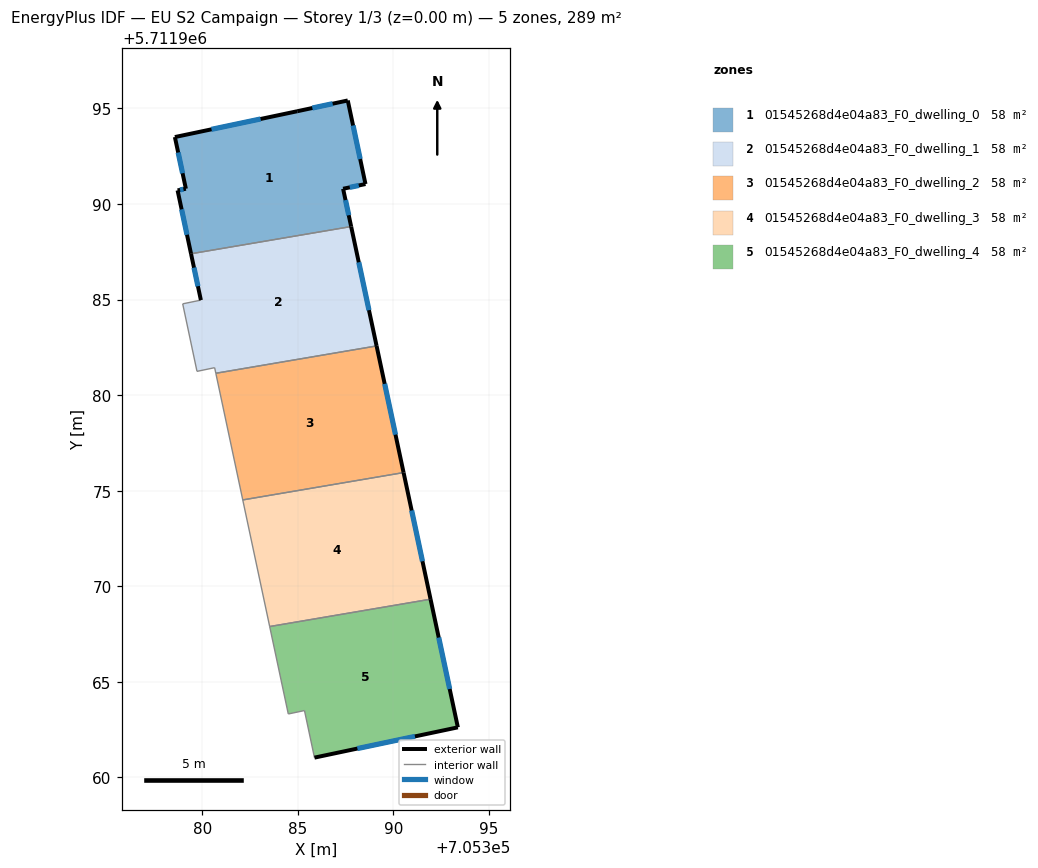
=== STOREY PLAN SPEC (per zone: floor XY polygon, exterior-wall plan segments, windows/doors) ===
zone 1: 01545268d4e04a83_F0_dwelling_0  (57.8 m²)
  floor: (705387.61, 5711995.42) (705388.54, 5711991.05) (705387.36, 5711990.80) (705387.79, 5711988.82) (705379.41, 5711987.40) (705378.70, 5711990.72) (705379.14, 5711990.80) (705378.56, 5711993.51) (705384.96, 5711994.86)
  exterior wall: (705387.79, 5711988.82) – (705387.36, 5711990.80)  [2.0 m]
    window: (705387.66, 5711989.42) – (705387.49, 5711990.21)  [1.0 m²]
  exterior wall: (705378.70, 5711990.72) – (705379.41, 5711987.40)  [3.4 m]
    window: (705378.92, 5711989.72) – (705379.20, 5711988.39)  [1.6 m²]
  exterior wall: (705379.14, 5711990.80) – (705378.70, 5711990.72)  [0.4 m]
    window: (705379.01, 5711990.78) – (705378.83, 5711990.74)  [0.2 m²]
  exterior wall: (705378.56, 5711993.51) – (705379.14, 5711990.80)  [2.8 m]
    window: (705378.74, 5711992.70) – (705378.97, 5711991.61)  [1.3 m²]
  exterior wall: (705384.96, 5711994.86) – (705378.56, 5711993.51)  [6.5 m]
    window: (705383.05, 5711994.45) – (705380.48, 5711993.91)  [3.2 m²]
  exterior wall: (705387.61, 5711995.42) – (705384.96, 5711994.86)  [2.7 m]
    window: (705386.82, 5711995.25) – (705385.76, 5711995.02)  [1.3 m²]
  exterior wall: (705388.54, 5711991.05) – (705387.61, 5711995.42)  [4.5 m]
    window: (705388.26, 5711992.36) – (705387.89, 5711994.11)  [2.2 m²]
  exterior wall: (705387.36, 5711990.80) – (705388.54, 5711991.05)  [1.2 m]
    window: (705387.72, 5711990.87) – (705388.19, 5711990.97)  [0.6 m²]
  interior walls: 1
zone 2: 01545268d4e04a83_F0_dwelling_1  (57.8 m²)
  floor: (705387.79, 5711988.82) (705389.12, 5711982.58) (705380.71, 5711981.15) (705380.64, 5711981.44) (705379.72, 5711981.25) (705378.97, 5711984.78) (705379.92, 5711984.97) (705379.41, 5711987.40)
  exterior wall: (705379.41, 5711987.40) – (705379.92, 5711984.97)  [2.5 m]
    window: (705379.56, 5711986.67) – (705379.77, 5711985.70)  [1.2 m²]
  exterior wall: (705389.12, 5711982.58) – (705387.79, 5711988.82)  [6.4 m]
    window: (705388.72, 5711984.45) – (705388.18, 5711986.95)  [3.1 m²]
  interior walls: 6
zone 3: 01545268d4e04a83_F0_dwelling_2  (57.8 m²)
  floor: (705389.12, 5711982.58) (705390.53, 5711975.95) (705382.11, 5711974.52) (705380.71, 5711981.15)
  exterior wall: (705390.53, 5711975.95) – (705389.12, 5711982.58)  [6.8 m]
    window: (705390.11, 5711977.94) – (705389.54, 5711980.59)  [3.3 m²]
  interior walls: 3
zone 4: 01545268d4e04a83_F0_dwelling_3  (57.8 m²)
  floor: (705390.53, 5711975.95) (705391.94, 5711969.33) (705383.52, 5711967.90) (705382.11, 5711974.52)
  exterior wall: (705391.94, 5711969.33) – (705390.53, 5711975.95)  [6.8 m]
    window: (705391.52, 5711971.31) – (705390.95, 5711973.97)  [3.3 m²]
  interior walls: 3
zone 5: 01545268d4e04a83_F0_dwelling_4  (57.8 m²)
  floor: (705391.94, 5711969.33) (705393.37, 5711962.62) (705385.87, 5711961.04) (705385.34, 5711963.50) (705384.50, 5711963.32) (705383.52, 5711967.90)
  exterior wall: (705393.37, 5711962.62) – (705391.94, 5711969.33)  [6.9 m]
    window: (705392.94, 5711964.63) – (705392.37, 5711967.32)  [3.3 m²]
  exterior wall: (705385.87, 5711961.04) – (705393.37, 5711962.62)  [7.7 m]
    window: (705388.11, 5711961.51) – (705391.12, 5711962.15)  [3.7 m²]
  interior walls: 4

=== DERIVED (storey summary) ===
Building: EU S2 Campaign
Storey: 1 of 3  (floor level z = 0.00 m)
Storey gross floor area: 288.8 m²
Zones on this storey: 5
  - 01545268d4e04a83_F0_dwelling_0: floor 57.8 m²; exterior wall 23.5 m (70.6 m²); 8 window(s) 11.4 m²; WWR 16.1%
  - 01545268d4e04a83_F0_dwelling_1: floor 57.8 m²; exterior wall 8.9 m (26.6 m²); 2 window(s) 4.3 m²; WWR 16.1%
  - 01545268d4e04a83_F0_dwelling_2: floor 57.8 m²; exterior wall 6.8 m (20.3 m²); 1 window(s) 3.3 m²; WWR 16.1%
  - 01545268d4e04a83_F0_dwelling_3: floor 57.8 m²; exterior wall 6.8 m (20.3 m²); 1 window(s) 3.3 m²; WWR 16.1%
  - 01545268d4e04a83_F0_dwelling_4: floor 57.8 m²; exterior wall 14.5 m (43.6 m²); 2 window(s) 7.0 m²; WWR 16.1%
Zone adjacency (shared interzone walls):
  - 01545268d4e04a83_F0_dwelling_0 ↔ 01545268d4e04a83_F0_dwelling_1
  - 01545268d4e04a83_F0_dwelling_1 ↔ 01545268d4e04a83_F0_dwelling_2
  - 01545268d4e04a83_F0_dwelling_2 ↔ 01545268d4e04a83_F0_dwelling_3
  - 01545268d4e04a83_F0_dwelling_3 ↔ 01545268d4e04a83_F0_dwelling_4